Labelled photos from "data", an image-classification folder in anmesh-vicky/Bilinear_Coord_Ebeam. The possible labels are: Centred, Hexagonal, Noise, Obilique, Rectangular, Square, centred, hexagonal, noise, oblique, rectangular, square.

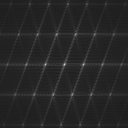
Label: centred

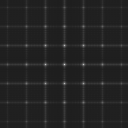
Label: square

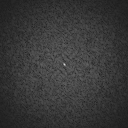
Label: noise

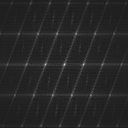
Label: oblique

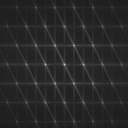
Label: hexagonal

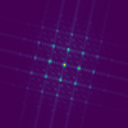
Label: Obilique
